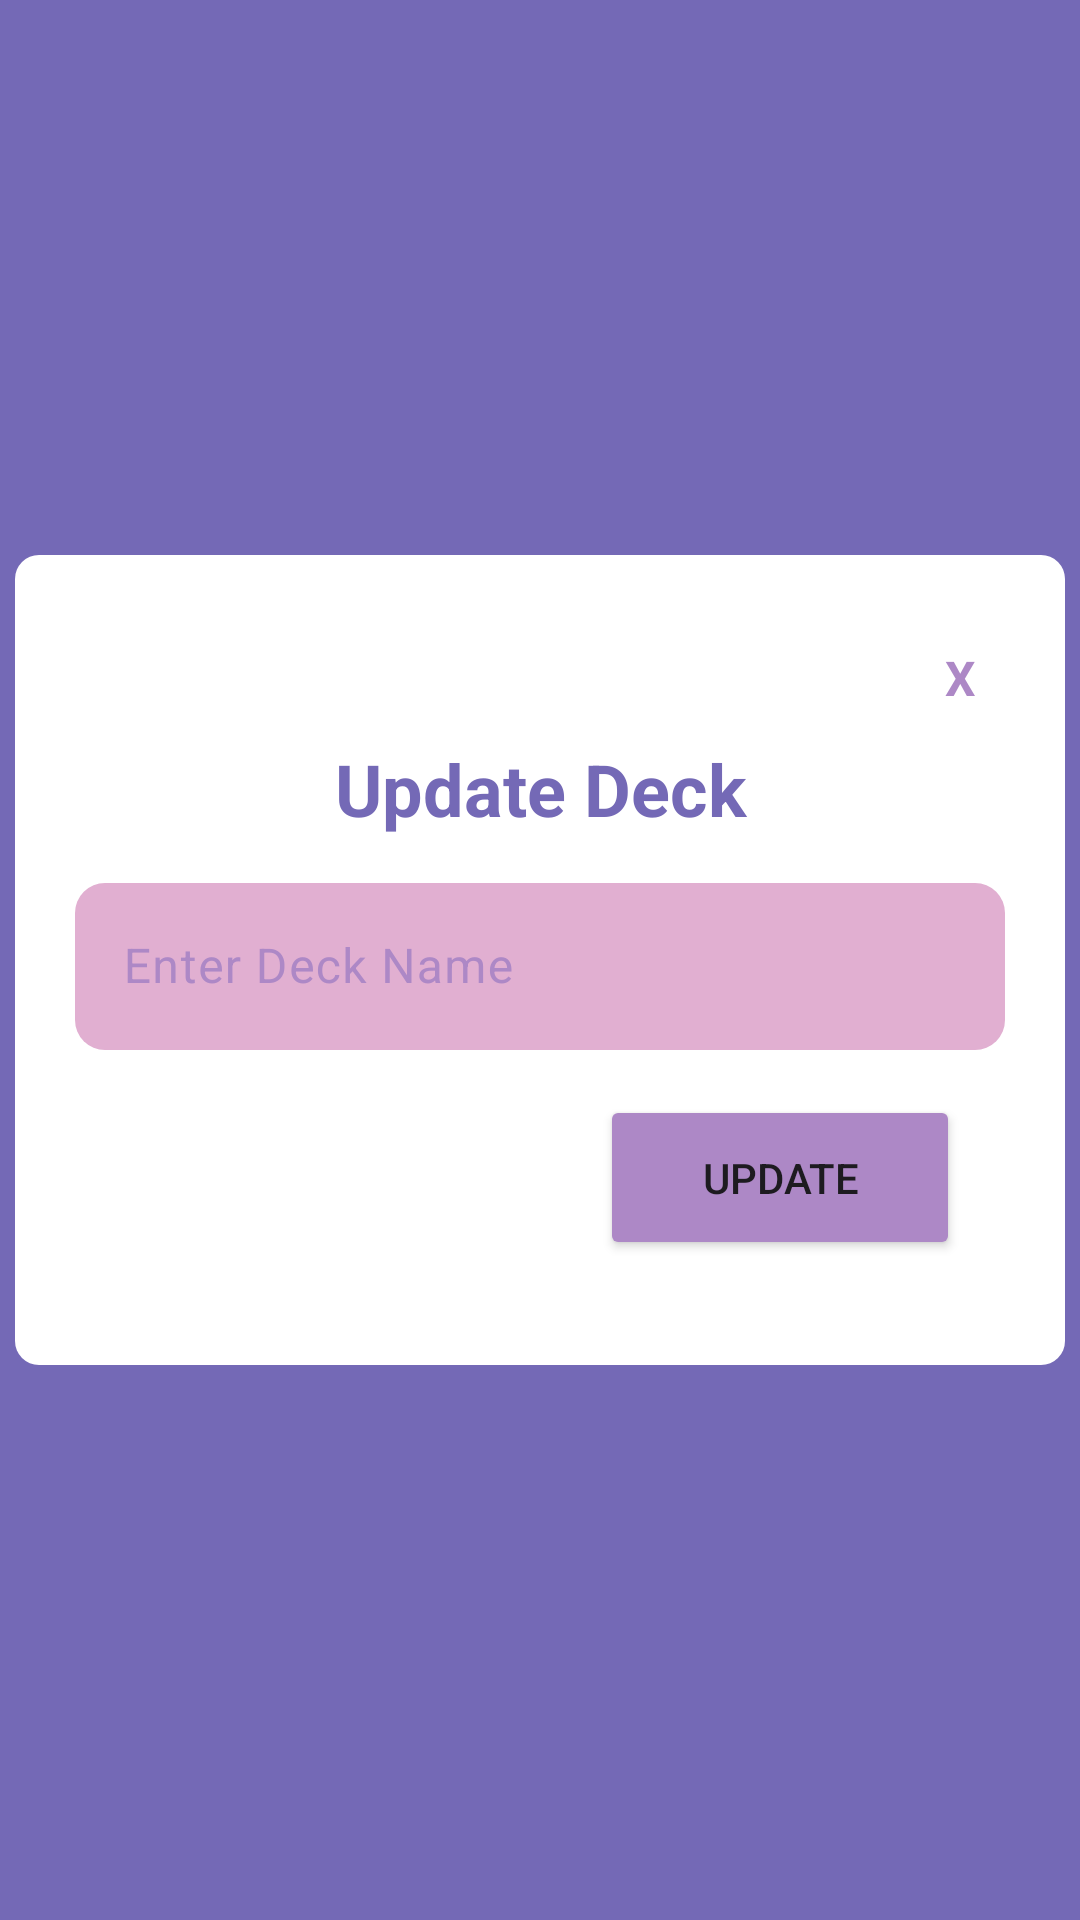

Here is an Android app screen rendered from its layout file. Give the layout XML and the strings, colors and styles it references.
<!-- AndroidManifest.xml: application theme Theme.Cramify -->
<!-- res/layout/activity_updating_deck.xml -->
<?xml version="1.0" encoding="utf-8"?>
<androidx.constraintlayout.widget.ConstraintLayout xmlns:android="http://schemas.android.com/apk/res/android"
    xmlns:app="http://schemas.android.com/apk/res-auto"
    xmlns:tools="http://schemas.android.com/tools"
    android:layout_width="match_parent"
    android:layout_height="match_parent"
    tools:context=".AddingDeckActivity"
    android:background="@color/purple"
    >

    <LinearLayout
        android:layout_width="350dp"
        android:layout_height="270dp"
        android:layout_gravity="center"
        android:layout_marginStart="1dp"
        android:layout_marginTop="1dp"
        android:layout_marginEnd="1dp"
        android:layout_marginBottom="1dp"
        android:background="@drawable/card_background"
        android:orientation="vertical"
        android:padding="20dp"
        app:layout_constraintBottom_toBottomOf="parent"
        app:layout_constraintEnd_toEndOf="parent"
        app:layout_constraintStart_toStartOf="parent"
        app:layout_constraintTop_toTopOf="parent">

        <TextView
            android:id="@+id/close"
            android:layout_width="50dp"
            android:layout_height="wrap_content"
            android:layout_gravity="center|right|end"
            android:padding="10dp"
            android:text="X"
            android:textAlignment="textEnd"
            android:textColor="@color/lightPurple"
            android:textSize="16sp"
            android:textStyle="bold" />

        <TextView
            android:id="@+id/textView4"
            android:layout_width="match_parent"
            android:layout_height="wrap_content"
            android:text="Update Deck"
            android:textAlignment="center"
            android:textSize="24sp"
            android:textStyle="bold"
            android:textColor="@color/purple"
            />

        <com.google.android.material.textfield.TextInputLayout
            android:layout_width="match_parent"
            android:layout_height="wrap_content"
            android:layout_marginTop="10dp"
            android:textColorHint="@color/lightPurple"
            >

            <com.google.android.material.textfield.TextInputEditText
                android:id="@+id/updatedDeckName"
                android:layout_width="match_parent"
                android:layout_height="wrap_content"
                android:hint="Enter Deck Name"
                android:background="@drawable/rounded_edittext"
                android:textColor="@color/purple"
                android:textColorHint="@color/lightPurple" />

        </com.google.android.material.textfield.TextInputLayout>

        <Button
            android:id="@+id/addCard"
            android:layout_width="120dp"
            android:layout_height="21dp"
            android:layout_gravity="end"
            android:layout_margin="15dp"
            android:layout_weight="1"
            android:backgroundTint="@color/lightPurple"
            android:paddingLeft="30dp"
            android:paddingRight="30dp"
            android:text="UPDATE" />

    </LinearLayout>
</androidx.constraintlayout.widget.ConstraintLayout>
<!-- resources referenced by this layout -->
<resources>
  <color name="lightPurple">#AD88C6</color>
  <color name="purple">#7469B6</color>
  <!-- drawable card_background (drawable) -->
  <shape xmlns:android="http://schemas.android.com/apk/res/android">
      <solid android:color="@android:color/white"/>
      <corners android:radius="8dp"/>
      <elevation android:height="4dp"/>
      <padding
          android:left="16dp"
          android:top="16dp"
          android:right="16dp"
          android:bottom="16dp"/>
  </shape>
  <!-- drawable rounded_edittext (drawable) -->
  <?xml version="1.0" encoding="utf-8"?>
  <shape xmlns:android="http://schemas.android.com/apk/res/android"
      android:shape="rectangle"
      android:padding="10dp">
  
      <solid android:color="@color/lightPink" />
      <corners
          android:bottomRightRadius="10dp"
          android:bottomLeftRadius="10dp"
          android:topLeftRadius="10dp"
          android:topRightRadius="10dp" />
  </shape>
  <style name="Theme.Cramify" parent="Base.Theme.Cramify" />
  <color name="lightPink">#E1AFD1</color>
  <style name="Base.Theme.Cramify" parent="Theme.Material3.DayNight.NoActionBar">
          <item name="android:windowBackground">@color/lightPurple</item>
          <item name="android:statusBarColor">@color/purple</item>
      </style>
</resources>
